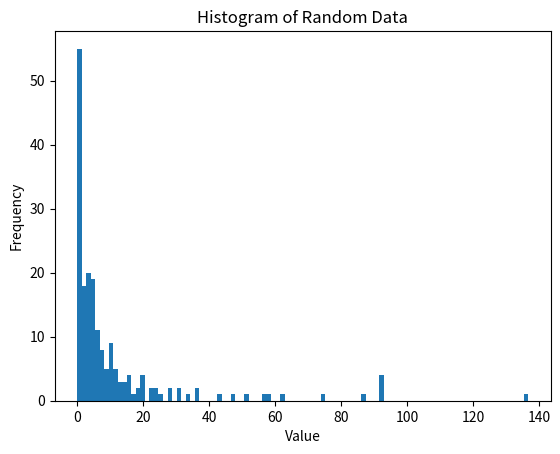

Python code for this plot:
import numpy as np
import matplotlib.pyplot as plt
import math
from scipy.stats import nbinom, bernoulli
def velocity_changes():
    x = [0.5, 1.0, 1.5, 2.0, 3.0, 4.0, 6.0, 8.0]
    y_056 = [2473.773354514714, 902.1322258340551, 403.0137353156788, 386.961843200721, 275.5400210271354, 245.8986021598205, 229.33763611886263, 139.23864630250876]
    y_049 = [2757.591761891317, 1021.3233801755597, 463.210052184612, 334.8584564459816, 239.52630002155743, 191.3813404960547, 148.40231350218357, 75.01607150923762]
    y_042 = [3273.10194929971, 1344.7161382667402, 1310.189275835889, 724.472285335991, 621.9307021169284, 320.15392476031303, 491.00666372633094, 201.3278015931262]

    p = np.polyfit(x, y_056, 4)
    y_fit_056 = np.polyval(p, x)
    p2 = np.polyfit(x, y_049, 4)
    y_fit_049 = np.polyval(p2, x)
    p3 = np.polyfit(x, y_042, 4)
    y_fit_042 = np.polyval(p3, x)

    fig, ax = plt.subplots()
    #ax.plot(x, y_056, 'o', label='Data')
    ax.plot(x, y_fit_056, label='y0 = 0.56')
    ax.plot(x, y_fit_049, label='y0 = 0.49')
    ax.plot(x, y_fit_042, label='y0 = 0.42')

    ax.set_xlabel('Velocidad Inicial (m/s)')
    ax.set_ylabel('Tiempo (s)')
    plt.grid(visible=True)
    ax.legend()
    plt.show()

def PDF():
    # Generate some random data
    data = [0.5407321511320027, 0.005598200060636809, 0.005411893730230922, 0.005442153081970814, 0.005403664582956758, 0.04202245719902148, 0.0021425292367626, 0.01846523227280522, 0.14666367290621068, 4.073041072922882E-4, 0.007196008323373612, 0.056975043518825125, 0.15695911007897062, 0.0023328210799757965, 0.0172243207423272, 0.008774330904282153, 0.04127210173514858, 0.19468785949429523, 0.058767990379240964, 0.12285081792163671, 0.25534078232004503, 0.39201934774840114, 0.08559668876705806, 0.8350157741367619, 3.5719239269997054, 2.903103672076116, 1.364188066881909, 1.406404320060205, 0.45738014193530496, 3.897987514177446, 1.0685221190802308, 0.1409854217701607, 0.8314275058382519, 2.8509450051886382, 1.4843114256593744, 1.454095999659181, 2.8551607369369556, 0.6807659856000345, 3.9909973747429994, 6.255233574164373, 3.728007330759283, 0.44373804984362764, 1.3810222154530507, 1.4243930993396337, 0.8040740250368792, 3.9605531380538537, 0.43557105067944946, 1.7356986693241703, 0.01549292024210395, 4.248377864420845, 0.0035932970887602167, 2.531751715503228, 3.6956526835292447, 0.23078922490057607, 0.6363861784808229, 8.485589910201085, 4.9204064226256445, 2.7460038138006, 6.436694286121348, 4.8081301092518665, 0.4865630204965061, 0.34975748584359145, 6.124654301202018, 2.5212922742479336, 4.725620316257027, 2.3741024518873357, 1.203105415133075, 9.638171845090785, 4.177751967480068, 5.014887792303144, 3.4722893573107676, 2.013720134399879, 3.744466170064616, 4.677844387280347, 2.1740558235944523, 0.5274910915163424, 8.060133608238065, 2.455182258567433, 7.435049147328719, 0.1775494554448258, 0.7303885363885954, 1.4762837596631897, 6.414559755746048, 28.29669284759621, 7.77343687666372, 0.7420990525437983, 5.638979097367029, 9.046521950857949, 9.756771894540181, 0.8003260783263784, 4.826484617242208, 3.434640140983104, 2.3049242452375225, 7.820515627369062, 1.8096888314966098, 6.1718344632889295, 6.803024140596641, 0.13846052199433956, 2.596825280040143, 10.752759356047644, 15.71051197638549, 0.056232580666637944, 0.8440283510955489, 23.695992252827327, 8.215486042259469, 5.467201947869652, 5.703397531047017, 12.604225215498019, 2.8918749345650845, 14.242328473290147, 7.7972590386149605, 4.781346127000461, 0.14845909853849193, 4.344573492857737, 11.648113448635774, 13.868580730515633, 8.802800345155523, 10.359321401821477, 10.699145925032147, 4.508425811747356, 2.33499327766735, 5.710362518100619, 10.05953910528941, 7.24794695920441, 13.293589772283646, 5.11971959333447, 4.5926900356136136, 6.855268270777416, 22.18005387021723, 3.0615289018042375, 4.6196848999876785, 0.6185851159049784, 2.3847735915181816, 0.7272197718241298, 6.470389647770277, 12.645676737821473, 6.135948315406646, 30.71085696815405, 1.2441015127209631, 4.524259067525222, 11.937378520543803, 3.403882450821925, 9.60123541654213, 30.710856968154044, 11.56097929274912, 19.149877675404923, 8.733529888022096, 28.620824895132507, 10.710100190251481, 4.02848925692458, 3.807727070685125, 0.4034172312956912, 17.525473440969677, 15.645789123532207, 4.244409192682259, 14.147029929764564, 3.8428019049598703, 51.8865088658037, 3.308048075531005, 4.653747505594652, 15.184916079441157, 19.622754531684098, 18.511825644148477, 18.15653535065525, 11.199301813388878, 25.46905918141485, 36.66836099480373, 0.3216795240577852, 36.34668147074594, 11.44944948323083, 23.604836991434915, 20.413968918908807, 43.6551048935589, 47.580954404442, 0.5788775663195906, 91.81493686432049, 57.95437262307368, 33.860564241246806, 91.81493686432049, 56.81548862822925, 15.43815172435922, 19.56129651173202, 91.81493686432049, 86.55290808210324, 5.262028782217243, 91.81493686432049, 22.394917958457583, 62.11672290482839, 7.02409717265515, 10.847847084211555, 74.47119476790695, 136.68724879885917]
    x_range = range(0, math.ceil(max(data)))
    fig, ax = plt.subplots()
    # Create a histogram
    values, bins, patches = plt.hist(data, bins=100)
    plt.xlabel('Value')
    plt.ylabel('Frequency')
    plt.title('Histogram of Random Data')
    plt.show()

PDF()